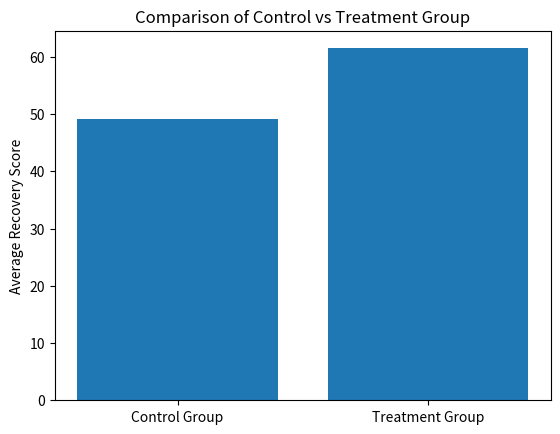

Source code (Python):
import numpy as np
import scipy.stats as stats
import matplotlib.pyplot as plt

# Sample Data (Recovery Scores)
control_group = np.array([50, 52, 48, 47, 49, 51, 46, 50])
treatment_group = np.array([60, 62, 58, 65, 63, 59, 61, 64])

# Perform Independent t-test
t_statistic, p_value = stats.ttest_ind(control_group, treatment_group)

print("T-Statistic:", t_statistic)
print("P-Value:", p_value)

# Decision
alpha = 0.05
if p_value < alpha:
    print("Reject Null Hypothesis: Treatment is statistically significant.")
else:
    print("Fail to Reject Null Hypothesis: No significant difference.")

# Visualization
means = [np.mean(control_group), np.mean(treatment_group)]
labels = ['Control Group', 'Treatment Group']

plt.figure()
plt.bar(labels, means)
plt.title("Comparison of Control vs Treatment Group")
plt.ylabel("Average Recovery Score")
plt.show()
